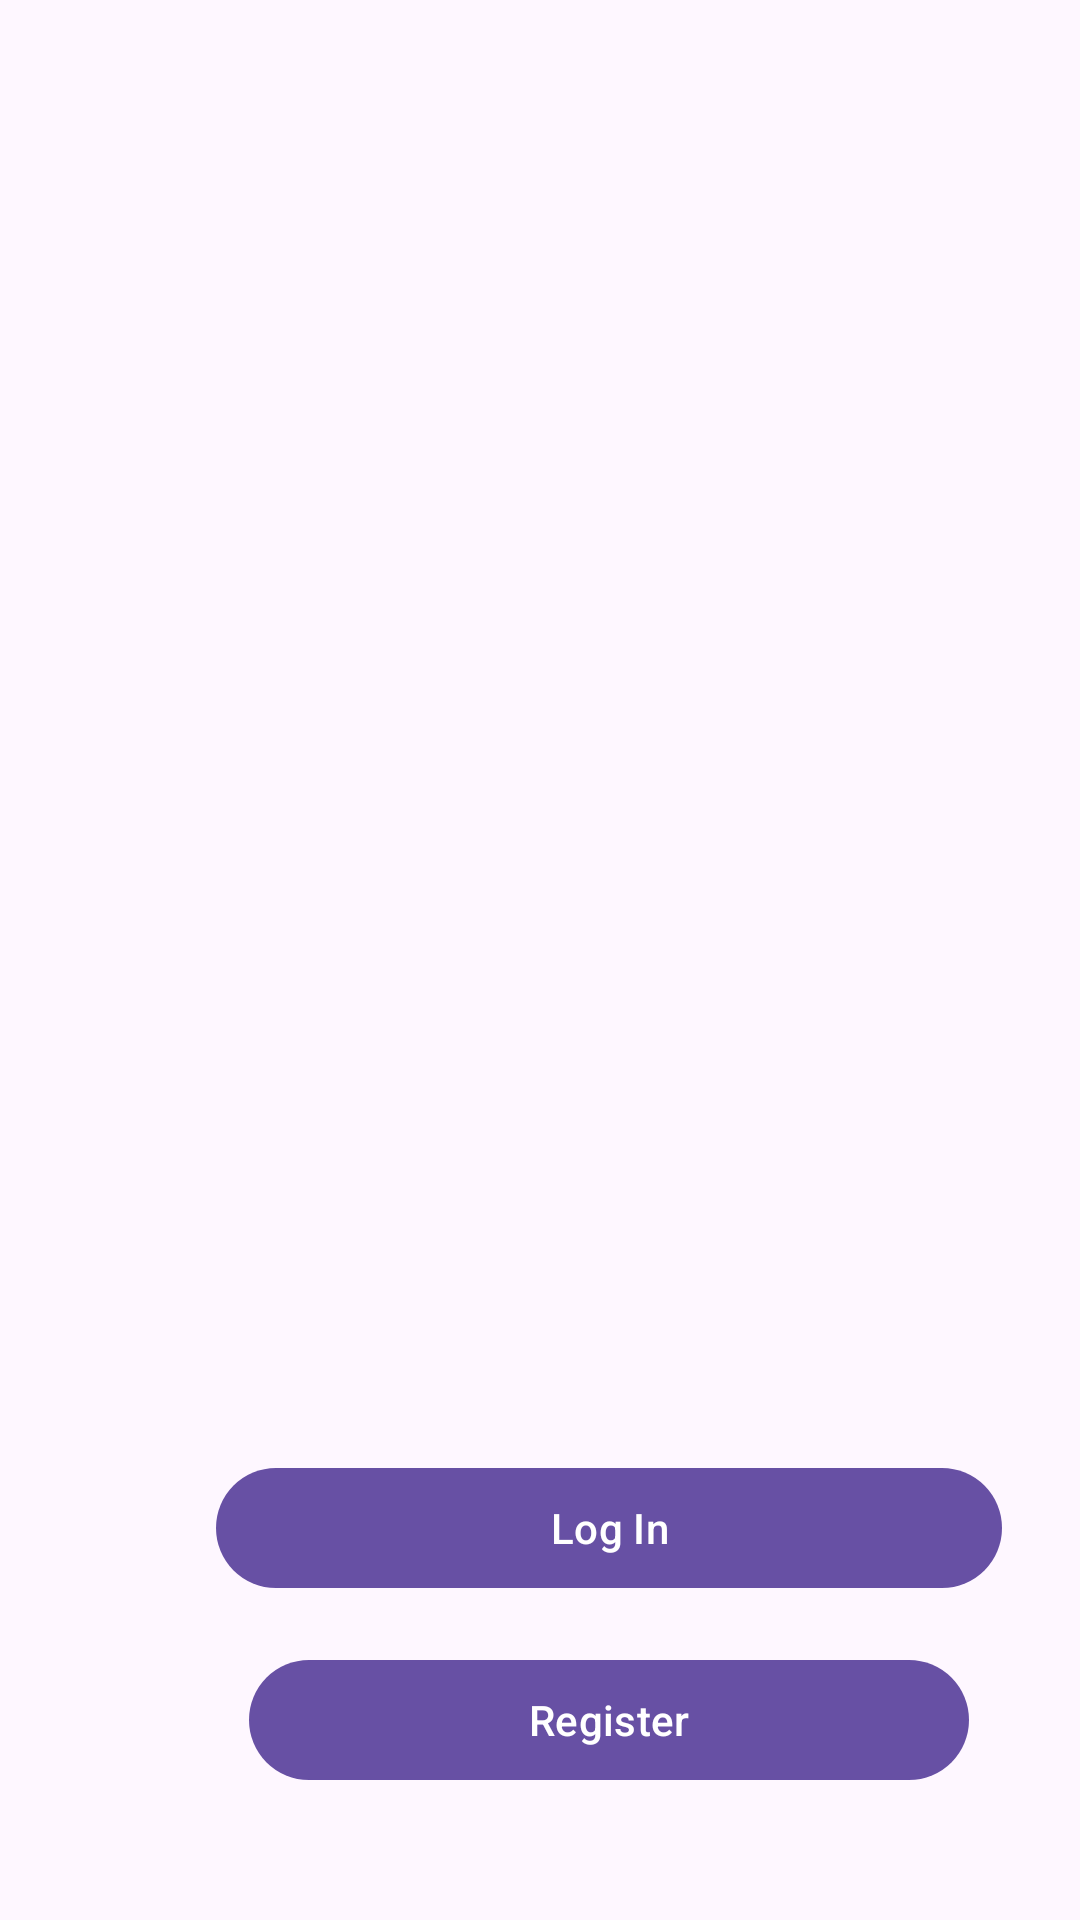

This screen was rendered from an Android layout file. Write that file and the resources it references.
<!-- AndroidManifest.xml: application theme Theme.CarSpottingfrontend -->
<!-- res/layout/activity_main.xml -->
<?xml version="1.0" encoding="utf-8"?>
<androidx.constraintlayout.widget.ConstraintLayout xmlns:android="http://schemas.android.com/apk/res/android"
    xmlns:app="http://schemas.android.com/apk/res-auto"
    xmlns:tools="http://schemas.android.com/tools"
    android:layout_width="match_parent"
    android:layout_height="match_parent">

    <com.google.android.material.button.MaterialButton
        android:id="@+id/form_buttonLogin"
        android:layout_width="262dp"
        android:layout_height="wrap_content"
        android:layout_marginStart="72dp"
        android:text="Log In"
        app:layout_constraintBottom_toBottomOf="parent"
        app:layout_constraintStart_toStartOf="parent"
        app:layout_constraintTop_toTopOf="parent"
        app:layout_constraintVertical_bias="0.82" />

    <com.google.android.material.button.MaterialButton
        android:id="@+id/form_buttonRegister"
        android:layout_width="240dp"
        android:layout_height="wrap_content"
        android:text="Register"
        app:layout_constraintStart_toStartOf="@+id/form_buttonLogin"
        app:layout_constraintEnd_toEndOf="@+id/form_buttonLogin"
        app:layout_constraintTop_toBottomOf="@+id/form_buttonLogin"
        android:layout_marginTop="16dp"/>

</androidx.constraintlayout.widget.ConstraintLayout>
<!-- resources referenced by this layout -->
<resources>
  <style name="Theme.CarSpottingfrontend" parent="Base.Theme.CarSpottingfrontend" />
  <style name="Base.Theme.CarSpottingfrontend" parent="Theme.Material3.DayNight.NoActionBar">
          
          
      </style>
</resources>
